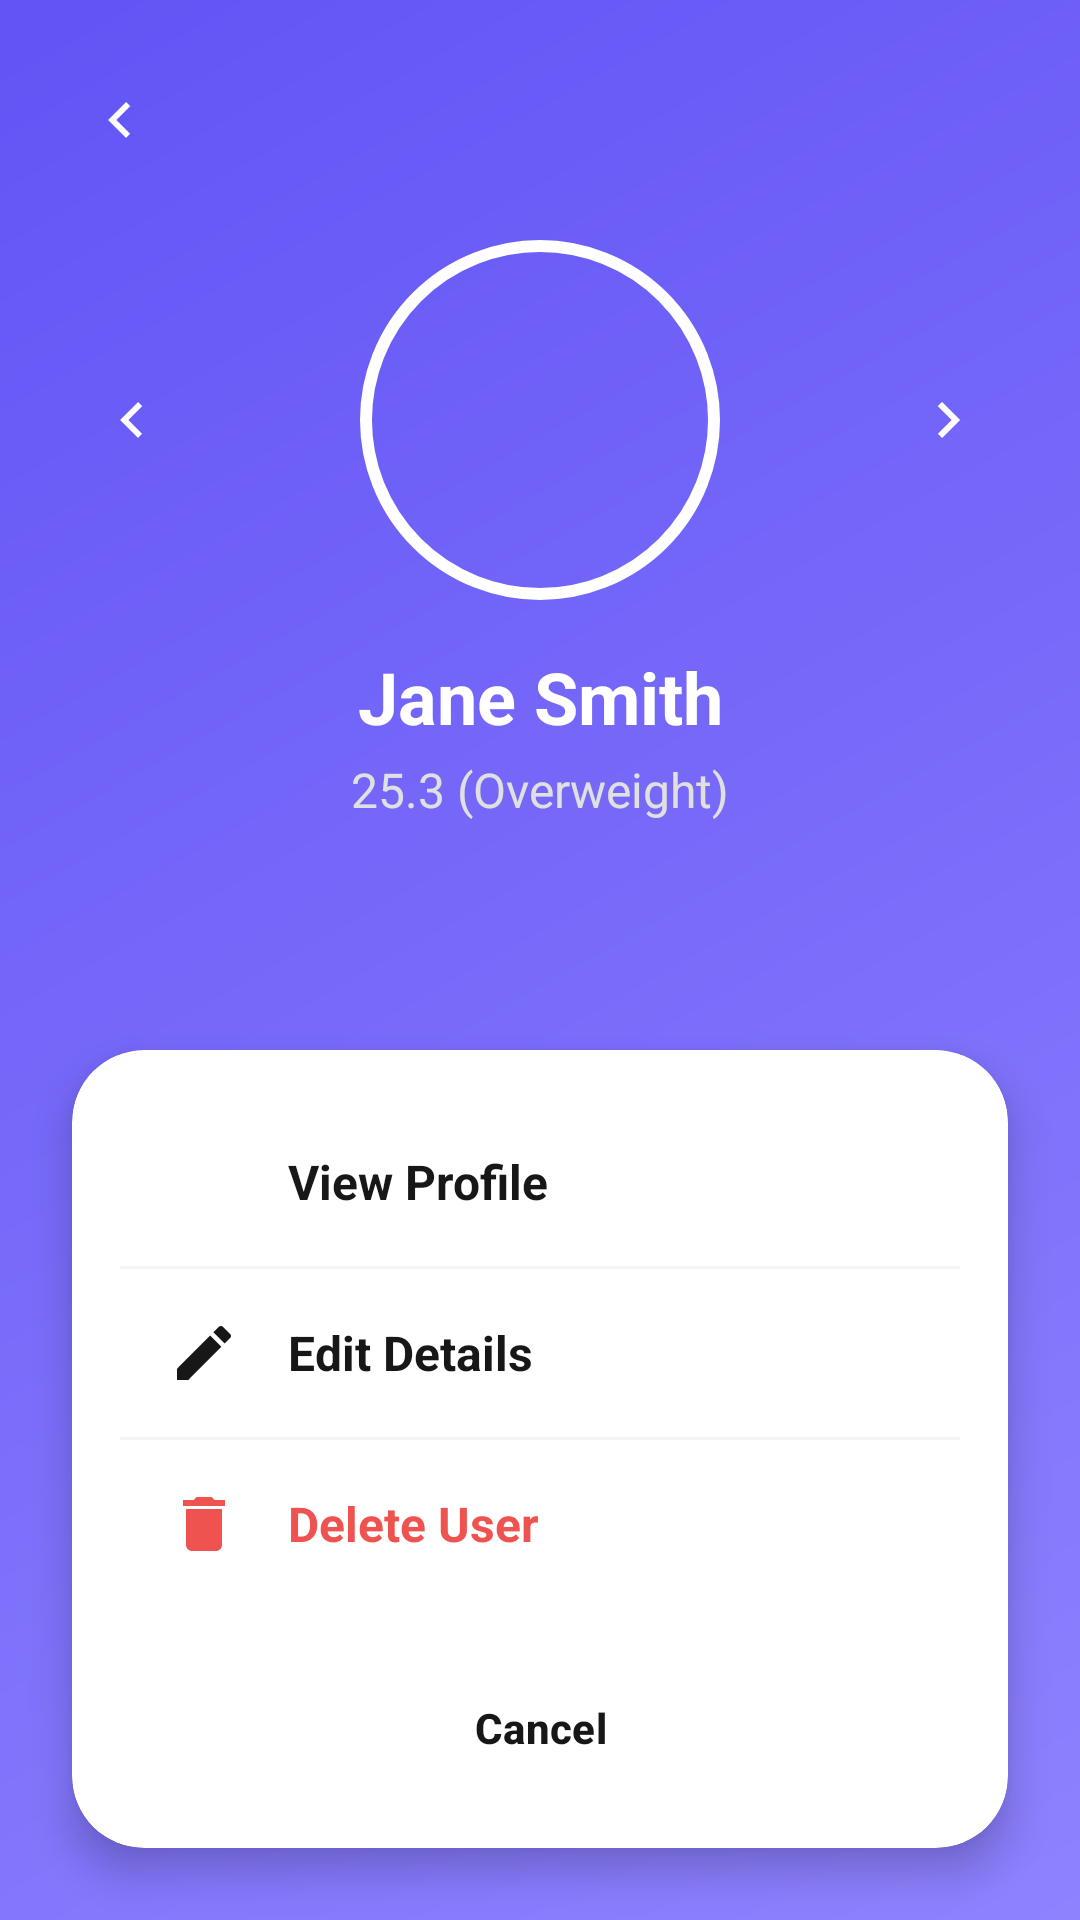

The Android layout XML behind this screen, and the referenced resources:
<!-- AndroidManifest.xml: application theme Theme.BMI_Calculator -->
<!-- res/layout/activity_user_options.xml -->
<?xml version="1.0" encoding="utf-8"?>
<androidx.constraintlayout.widget.ConstraintLayout xmlns:android="http://schemas.android.com/apk/res/android"
    xmlns:app="http://schemas.android.com/apk/res-auto"
    xmlns:tools="http://schemas.android.com/tools"
    android:layout_width="match_parent"
    android:layout_height="match_parent"
    android:background="@drawable/bg_purple_gradient">

    <ImageView
        android:id="@+id/btnBack"
        android:layout_width="48dp"
        android:layout_height="48dp"
        android:layout_margin="16dp"
        android:padding="12dp"
        android:src="@drawable/ic_arrow_left"
        app:layout_constraintStart_toStartOf="parent"
        app:layout_constraintTop_toTopOf="parent"
        app:tint="@color/white" />

    <com.google.android.material.imageview.ShapeableImageView
        android:id="@+id/ivUserAvatar"
        android:layout_width="120dp"
        android:layout_height="120dp"
        android:layout_marginTop="80dp"
        android:padding="2dp"
        android:src="@drawable/ic_person"
        app:layout_constraintEnd_toEndOf="parent"
        app:layout_constraintStart_toStartOf="parent"
        app:layout_constraintTop_toTopOf="parent"
        app:shapeAppearanceOverlay="@style/CircleImage"
        app:strokeColor="@color/white"
        app:strokeWidth="4dp" />

    <TextView
        android:id="@+id/tvUserName"
        android:layout_width="wrap_content"
        android:layout_height="wrap_content"
        android:layout_marginTop="16dp"
        android:text="Jane Smith"
        android:textColor="@color/white"
        android:textSize="24sp"
        android:textStyle="bold"
        app:layout_constraintEnd_toEndOf="parent"
        app:layout_constraintStart_toStartOf="parent"
        app:layout_constraintTop_toBottomOf="@id/ivUserAvatar" />

    <TextView
        android:id="@+id/tvUserBmiInfo"
        android:layout_width="wrap_content"
        android:layout_height="wrap_content"
        android:layout_marginTop="4dp"
        android:text="25.3 (Overweight)"
        android:textColor="#E0E0E0"
        android:textSize="16sp"
        app:layout_constraintEnd_toEndOf="parent"
        app:layout_constraintStart_toStartOf="parent"
        app:layout_constraintTop_toBottomOf="@id/tvUserName" />

    <ImageView
        android:layout_width="24dp"
        android:layout_height="24dp"
        android:layout_marginStart="32dp"
        android:src="@drawable/ic_arrow_left"
        app:layout_constraintBottom_toBottomOf="@id/ivUserAvatar"
        app:layout_constraintStart_toStartOf="parent"
        app:layout_constraintTop_toTopOf="@id/ivUserAvatar"
        app:tint="@color/white" />

    <ImageView
        android:layout_width="24dp"
        android:layout_height="24dp"
        android:layout_marginEnd="32dp"
        android:src="@drawable/ic_arrow_right"
        app:layout_constraintBottom_toBottomOf="@id/ivUserAvatar"
        app:layout_constraintEnd_toEndOf="parent"
        app:layout_constraintTop_toTopOf="@id/ivUserAvatar"
        app:tint="@color/white" />

    <androidx.cardview.widget.CardView
        android:layout_width="match_parent"
        android:layout_height="wrap_content"
        android:layout_margin="24dp"
        app:cardCornerRadius="24dp"
        app:cardElevation="8dp"
        app:layout_constraintBottom_toBottomOf="parent">

        <LinearLayout
            android:layout_width="match_parent"
            android:layout_height="wrap_content"
            android:orientation="vertical"
            android:padding="16dp">

            <LinearLayout
                android:id="@+id/btnViewProfile"
                android:layout_width="match_parent"
                android:layout_height="wrap_content"
                android:background="?attr/selectableItemBackground"
                android:clickable="true"
                android:focusable="true"
                android:gravity="center_vertical"
                android:padding="16dp">

                <ImageView
                    android:layout_width="24dp"
                    android:layout_height="24dp"
                    android:src="@drawable/ic_person"
                    app:tint="@color/black" />

                <TextView
                    android:layout_width="wrap_content"
                    android:layout_height="wrap_content"
                    android:layout_marginStart="16dp"
                    android:text="View Profile"
                    android:textColor="@color/black"
                    android:textSize="16sp"
                    android:textStyle="bold" />
            </LinearLayout>

            <View
                android:layout_width="match_parent"
                android:layout_height="1dp"
                android:background="@color/gray_light" />

            <LinearLayout
                android:id="@+id/btnEditDetails"
                android:layout_width="match_parent"
                android:layout_height="wrap_content"
                android:background="?attr/selectableItemBackground"
                android:clickable="true"
                android:focusable="true"
                android:gravity="center_vertical"
                android:padding="16dp">

                <ImageView
                    android:layout_width="24dp"
                    android:layout_height="24dp"
                    android:src="@drawable/ic_edit"
                    app:tint="@color/black" />

                <TextView
                    android:layout_width="wrap_content"
                    android:layout_height="wrap_content"
                    android:layout_marginStart="16dp"
                    android:text="Edit Details"
                    android:textColor="@color/black"
                    android:textSize="16sp"
                    android:textStyle="bold" />
            </LinearLayout>

            <View
                android:layout_width="match_parent"
                android:layout_height="1dp"
                android:background="@color/gray_light" />

            <LinearLayout
                android:id="@+id/btnDeleteUser"
                android:layout_width="match_parent"
                android:layout_height="wrap_content"
                android:background="?attr/selectableItemBackground"
                android:clickable="true"
                android:focusable="true"
                android:gravity="center_vertical"
                android:padding="16dp">

                <ImageView
                    android:layout_width="24dp"
                    android:layout_height="24dp"
                    android:src="@drawable/ic_delete"
                    app:tint="@color/danger" />

                <TextView
                    android:layout_width="wrap_content"
                    android:layout_height="wrap_content"
                    android:layout_marginStart="16dp"
                    android:text="Delete User"
                    android:textColor="@color/danger"
                    android:textSize="16sp"
                    android:textStyle="bold" />
            </LinearLayout>

            <Button
                android:id="@+id/btnCancel"
                style="@style/Widget.Material3.Button.TextButton"
                android:layout_width="match_parent"
                android:layout_height="wrap_content"
                android:layout_marginTop="16dp"
                android:text="Cancel"
                android:textColor="@color/black"
                android:textStyle="bold" />

        </LinearLayout>
    </androidx.cardview.widget.CardView>

</androidx.constraintlayout.widget.ConstraintLayout>
<!-- resources referenced by this layout -->
<resources>
  <color name="black">#171717</color>
  <color name="danger">#EF5350</color>
  <color name="gray_light">#F5F5F5</color>
  <color name="white">#FFFFFF</color>
  <!-- drawable bg_purple_gradient (drawable) -->
  <?xml version="1.0" encoding="utf-8"?>
  <shape xmlns:android="http://schemas.android.com/apk/res/android">
      <gradient
          android:angle="315"
          android:endColor="#8E82FF"
          android:startColor="#6254F5"
          android:type="linear" />
  </shape>
  <!-- drawable ic_arrow_left (drawable) -->
  <vector xmlns:android="http://schemas.android.com/apk/res/android"
      android:width="24dp"
      android:height="24dp"
      android:viewportWidth="24"
      android:viewportHeight="24">
      <path
          android:fillColor="@color/black"
          android:pathData="M15.41,16.59L10.83,12l4.58,-4.59L14,6l-6,6l6,6l1.41,-1.41z" />
  </vector>
  <!-- drawable ic_arrow_right (drawable) -->
  <vector xmlns:android="http://schemas.android.com/apk/res/android"
      android:width="24dp"
      android:height="24dp"
      android:viewportWidth="24"
      android:viewportHeight="24">
    <path
        android:fillColor="#FF000000"
        android:pathData="M8.59,16.59L13.17,12L8.59,7.41L10,6L16,12L10,18L8.59,16.59Z"/>
  </vector>
  <!-- drawable ic_delete (drawable) -->
  <vector xmlns:android="http://schemas.android.com/apk/res/android"
      android:width="24dp"
      android:height="24dp"
      android:viewportWidth="24"
      android:viewportHeight="24">
      <path
          android:fillColor="@color/black"
          android:pathData="M6,19c0,1.1 0.9,2 2,2h8c1.1,0 2,-0.9 2,-2V7H6v12zM19,4h-3.5l-1,-1h-5l-1,1H5v2h14V4z" />
  </vector>
  <!-- drawable ic_edit (drawable) -->
  <vector xmlns:android="http://schemas.android.com/apk/res/android"
      android:width="24dp"
      android:height="24dp"
      android:viewportWidth="24"
      android:viewportHeight="24">
    <path
        android:fillColor="#FF000000"
        android:pathData="M3,17.25V21H6.75L17.81,9.94L14.06,6.19L3,17.25M20.71,7.04C21.1,6.65 21.1,6.02 20.71,5.63L18.37,3.29C17.98,2.9 17.35,2.9 16.96,3.29L15.13,5.12L18.88,8.87L20.71,7.04Z"/>
  </vector>
  <style name="CircleImage">
          <item name="cornerFamily">rounded</item>
          <item name="cornerSize">50%</item>
      </style>
  <style name="Theme.BMI_Calculator" parent="Base.Theme.BMI_Calculator" />
  <style name="Base.Theme.BMI_Calculator" parent="Theme.Material3.DayNight.NoActionBar">
          
          <item name="android:windowTranslucentStatus">false</item>
          <item name="android:windowTranslucentNavigation">false</item>
          <item name="android:statusBarColor">@android:color/transparent</item>
          <item name="android:navigationBarColor">@android:color/transparent</item>
      </style>
</resources>
